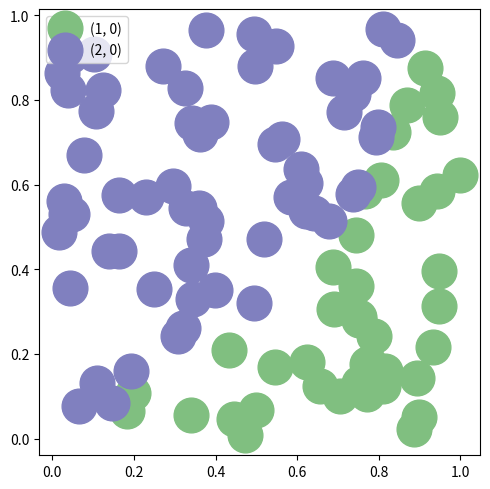

Generate this figure with matplotlib: (Note: this script raises an exception after producing the figure.)
import math
import numpy as np
import matplotlib.pyplot as plt
from itertools import product

mode_rand = True

# game parameter
n = 3
f = lambda x:np.linalg.norm(x)
risk = 0
v = [lambda t: 0, lambda t: risk+t[0], lambda t: risk+t[1]]
c = (n,1,2)
A = ((1,0),(2,0))

for risk in [0,1,2,5]:
  for k,sz in [(100,50), (1000,20), (10000,5)]:
    T = [ np.random.random(2) for _ in range(k) ]
    T.sort(key=f, reverse=True)

    def school(r, a):
      for j in a:
        if r[j] > 0:
          return j
      return None

    # compute equilibrium
    print("compute equilibrium")

    q = {c: 1}
    strat = [(-1, None) for _ in range(k) ]
    for i,t in enumerate(T):
      # find the best move
      for a in A:
        val = 0
        for r,p in q.items():
          val += p * v[school(r, a)](t)
        strat[i] = max(strat[i], (val, a))
      val, a = strat[i]
      # update the distribution
      for act,p in reversed(list(q.items())):
        next = list(act)
        next[school(act, a)] -= 1
        next = tuple(next)
        d = (n-1-sum(c)+sum(act))/(k-i)
        if d > 0:
          if next not in q:
            q[next] = 0
          q[next] += p*d
          q[act] -= p*d

    # plotting
    print("plotting")
    plt.figure(figsize=(5,5), tight_layout=True)

    colors = [(0.5,0.75,0.5),(0.5,0.5,0.75)]
    for a,col in zip(A,colors):
      X,Y = zip(*[T[i] for i in range(k) if strat[i][1] == a])
      plt.plot(X, Y, '.', label=str(a), markersize=sz, color=col)
    plt.legend(loc=2)

    plt.savefig("_figures/identical-students-r%d-k%d.png" % (risk,k))
    plt.close()

